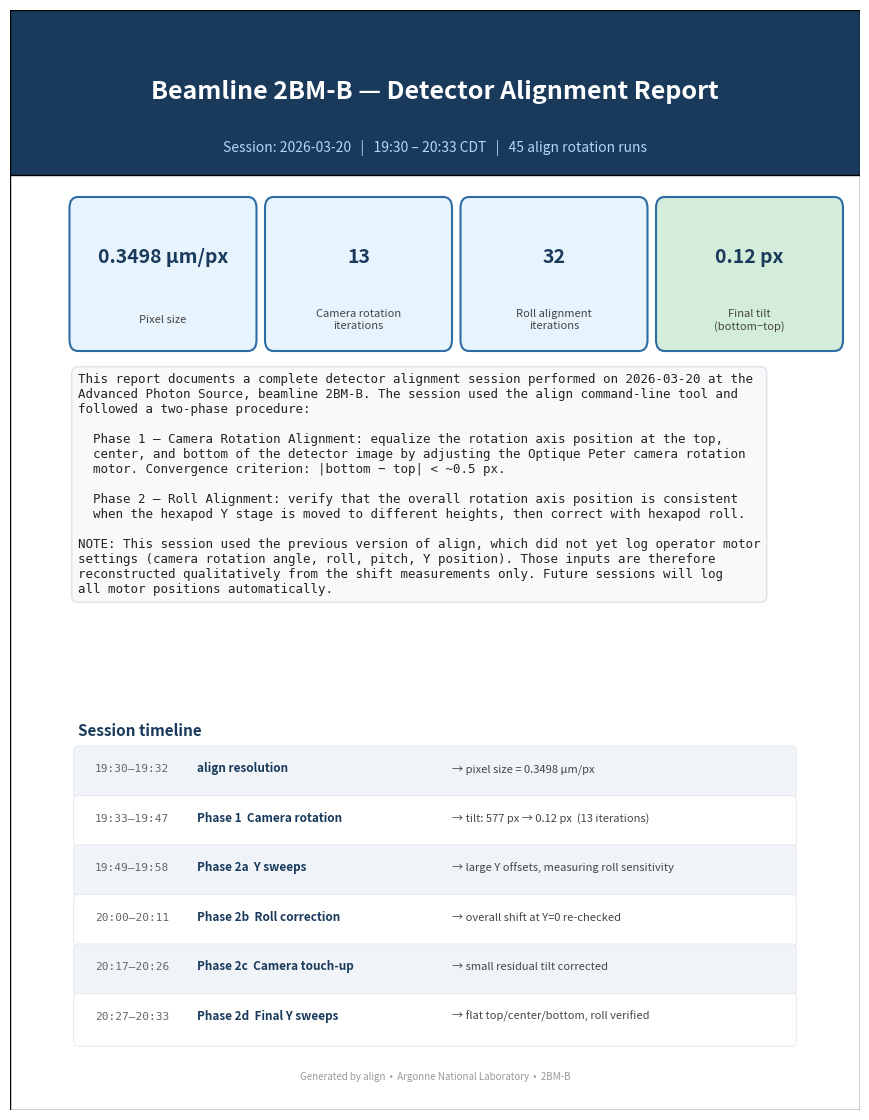

The script that saved this image: (Note: this script raises an exception after producing the figure.)
"""
Generate PDF report for the 2026-03-20 alignment session.
Run with: /home/beams/2BMB/conda/anaconda/bin/python report_2026_03_20.py
"""

import numpy as np
import matplotlib
matplotlib.use('Agg')
import matplotlib.pyplot as plt
import matplotlib.gridspec as gridspec
from matplotlib.backends.backend_pdf import PdfPages
from matplotlib.patches import FancyBboxPatch
import matplotlib.patches as mpatches

OUTPUT = '/home/beams0/2BMB/conda/align-decarlof/docs/alignment_report_2026_03_20.pdf'

# ── Data ──────────────────────────────────────────────────────────────────────

# Phase 1: camera rotation alignment
# columns: iteration, time, overall_x, top, center, bottom, decision
phase1 = [
    ( 1, '19:33', -526.88, -1101.44, -526.57, -523.80, 'No motion'),
    ( 2, '19:35',  -525.15,  -530.32,  -524.18,  -521.40, 'Yes (SampleX moved)'),
    ( 3, '19:36',     4.28,     0.28,     4.52,     8.53, 'No motion'),
    ( 4, '19:38',     8.85,     4.66,     9.07,    13.22, 'No motion'),
    ( 5, '19:39',     3.63,    -0.06,     3.86,     7.58, 'No motion'),
    ( 6, '19:40',     5.23,     2.15,     5.45,     8.51, 'No motion'),
    ( 7, '19:41',     4.39,     1.94,     4.57,     7.02, 'No motion'),
    ( 8, '19:42',     4.79,     2.79,     4.94,     6.88, 'Yes (SampleX moved)'),
    ( 9, '19:43',    -0.04,    -1.29,     0.07,     1.16, 'No motion'),
    (10, '19:44',     0.19,    -0.76,     0.29,     1.04, 'No motion'),
    (11, '19:45',    -0.05,    -0.84,     0.04,     0.63, 'No motion'),
    (12, '19:46',     0.19,    -0.29,     0.28,     0.49, 'No motion'),
    (13, '19:47',    -0.28,    -0.47,    -0.22,    -0.35, '✓  Converged'),
]

# Phase 2: roll alignment (Y-sweep runs only, flat top/center/bottom)
# columns: iter, time, overall_x, top, center, bottom, note
phase2 = [
    (14, '19:49',     9.56,    9.53,    9.63,    9.43, 'Y ~ 0 (reference)'),
    (15, '19:51',   191.37,  192.26,  191.53,  190.92, 'Y large positive'),
    (16, '19:52',   185.03,  185.47,  185.01,  184.72, 'Y large positive'),
    (17, '19:53',   180.90,  181.70,  180.85,  180.13, 'Y large positive'),
    (18, '19:54',   184.99,  186.33,  185.21,  184.15, 'Y large positive'),
    (19, '19:55',   179.04,  180.84,  179.35,  177.84, 'Y large positive'),
    (20, '19:56',   176.59,  177.74,  176.53,  175.36, 'Y large positive'),
    (21, '19:57',   178.66,  180.45,  178.98,  177.45, 'Y large positive'),
    (22, '20:00',    -4.62,   -3.58,   -4.57,   -6.19, 'Y ~ 0'),
    (23, '20:01',  -114.80, -114.11, -114.64, -116.25, 'Y large negative'),
    (24, '20:03',  -112.10, -111.07, -111.72, -113.25, 'Y large negative'),
    (25, '20:04',   165.04,  167.10,  165.38,  163.61, 'Y large positive'),
    (26, '20:05',   165.13,  166.48,  165.05,  163.61, 'Y large positive'),
    (27, '20:07',    -2.17,   -1.00,   -2.11,   -3.89, 'Y ~ 0 (cam touch-up)'),
    (28, '20:08',    -2.73,   -1.42,   -2.66,   -4.64, 'Y ~ 0 (cam touch-up)'),
    (29, '20:09',    -1.89,   -0.83,   -1.81,   -3.43, 'Y ~ 0 (cam touch-up)'),
    (30, '20:11',    -2.43,   -1.26,   -2.37,   -4.15, 'Y ~ 0 (cam touch-up)'),
    (31, '20:17',     6.77,    8.39,    7.04,    5.03, 'Y ~ 0 after roll adj.'),
    (32, '20:18',     5.46,    7.14,    5.73,    3.74, 'Y ~ 0 after roll adj.'),
    (33, '20:20',     1.05,    2.65,    1.30,   -0.62, 'Cam fine-tune'),
    (34, '20:22',     1.05,    2.47,    1.29,   -0.45, 'Cam fine-tune'),
    (35, '20:23',     0.74,    1.98,    0.95,   -0.61, 'Cam fine-tune'),
    (36, '20:24',     0.40,    1.27,    0.57,   -0.63, 'Cam fine-tune'),
    (37, '20:25',     0.88,    1.37,    0.98,    0.16, 'Cam fine-tune'),
    (38, '20:26',     0.55,    0.66,    0.60,    0.14, '✓  Cam re-converged'),
    (39, '20:27',     2.27,    2.41,    2.36,    1.90, 'Y ~ 0 (reference)'),
    (40, '20:28',    39.62,   39.88,   39.71,   39.19, 'Y positive'),
    (41, '20:29',    37.48,   37.74,   37.53,   36.99, 'Y positive'),
    (42, '20:30',   -71.11,  -71.35,  -71.06,  -71.39, 'Y negative'),
    (43, '20:31',   -69.64,  -69.82,  -69.56,  -69.93, 'Y negative'),
    (44, '20:32',  -107.29, -107.61, -107.18, -107.54, 'Y large negative'),
    (45, '20:33',  -106.81, -107.20, -106.76, -107.04, 'Y large negative'),
]

PIXEL_SIZE = 0.349784  # µm/pixel

# ── Helpers ───────────────────────────────────────────────────────────────────

def tilt(row):
    return row[5] - row[3]   # bottom - top

COLORS = {
    'header':     '#1a3a5c',
    'subheader':  '#2e6da4',
    'accent':     '#e8f4fd',
    'converged':  '#d4edda',
    'yes':        '#fff3cd',
    'warn':       '#ffeeba',
    'text':       '#222222',
}

def add_header(fig, title, subtitle=''):
    ax = fig.add_axes([0, 0.93, 1, 0.07])
    ax.set_xlim(0, 1); ax.set_ylim(0, 1); ax.axis('off')
    ax.add_patch(FancyBboxPatch((0, 0), 1, 1, boxstyle='square,pad=0',
                                facecolor=COLORS['header'], zorder=0))
    ax.text(0.5, 0.65, title, ha='center', va='center', fontsize=14,
            fontweight='bold', color='white', transform=ax.transAxes)
    if subtitle:
        ax.text(0.5, 0.2, subtitle, ha='center', va='center', fontsize=9,
                color='#add8f7', transform=ax.transAxes)


# ── Page 1: Title page ────────────────────────────────────────────────────────

with PdfPages(OUTPUT) as pdf:

    # ── PAGE 1 ──────────────────────────────────────────────────────────────
    fig = plt.figure(figsize=(8.5, 11))
    ax = fig.add_axes([0, 0, 1, 1]); ax.axis('off')
    ax.add_patch(FancyBboxPatch((0, 0), 1, 1, boxstyle='square,pad=0',
                                facecolor='white'))

    # top bar
    ax.add_patch(FancyBboxPatch((0, 0.85), 1, 0.15, boxstyle='square,pad=0',
                                facecolor=COLORS['header']))
    ax.text(0.5, 0.925, 'Beamline 2BM-B — Detector Alignment Report',
            ha='center', va='center', fontsize=18, fontweight='bold',
            color='white', transform=ax.transAxes)
    ax.text(0.5, 0.875, 'Session: 2026-03-20   |   19:30 – 20:33 CDT   |   45 align rotation runs',
            ha='center', va='center', fontsize=10, color='#add8f7',
            transform=ax.transAxes)

    # summary boxes
    summaries = [
        ('Pixel size', '0.3498 µm/px', COLORS['accent']),
        ('Camera rotation\niterations', '13', COLORS['accent']),
        ('Roll alignment\niterations', '32', COLORS['accent']),
        ('Final tilt\n(bottom−top)', '0.12 px', COLORS['converged']),
    ]
    for i, (label, value, color) in enumerate(summaries):
        x = 0.08 + i * 0.23
        ax.add_patch(FancyBboxPatch((x, 0.70), 0.20, 0.12,
                                    boxstyle='round,pad=0.01',
                                    facecolor=color, edgecolor=COLORS['subheader'],
                                    linewidth=1.5, transform=ax.transAxes))
        ax.text(x + 0.10, 0.775, value, ha='center', va='center',
                fontsize=14, fontweight='bold', color=COLORS['header'],
                transform=ax.transAxes)
        ax.text(x + 0.10, 0.718, label, ha='center', va='center',
                fontsize=8, color='#444', transform=ax.transAxes)

    # overview text
    overview = (
        "This report documents a complete detector alignment session performed on 2026-03-20 at the\n"
        "Advanced Photon Source, beamline 2BM-B. The session used the align command-line tool and\n"
        "followed a two-phase procedure:\n\n"
        "  Phase 1 — Camera Rotation Alignment: equalize the rotation axis position at the top,\n"
        "  center, and bottom of the detector image by adjusting the Optique Peter camera rotation\n"
        "  motor. Convergence criterion: |bottom − top| < ~0.5 px.\n\n"
        "  Phase 2 — Roll Alignment: verify that the overall rotation axis position is consistent\n"
        "  when the hexapod Y stage is moved to different heights, then correct with hexapod roll.\n\n"
        "NOTE: This session used the previous version of align, which did not yet log operator motor\n"
        "settings (camera rotation angle, roll, pitch, Y position). Those inputs are therefore\n"
        "reconstructed qualitatively from the shift measurements only. Future sessions will log\n"
        "all motor positions automatically."
    )
    ax.text(0.08, 0.67, overview, ha='left', va='top', fontsize=9,
            color=COLORS['text'], transform=ax.transAxes,
            fontfamily='monospace',
            bbox=dict(boxstyle='round,pad=0.5', facecolor='#f8f9fa',
                      edgecolor='#dee2e6', linewidth=1))

    # timeline
    ax.text(0.08, 0.34, 'Session timeline', fontsize=11, fontweight='bold',
            color=COLORS['header'], transform=ax.transAxes)
    timeline = [
        ('19:30–19:32', 'align resolution',         '→ pixel size = 0.3498 µm/px'),
        ('19:33–19:47', 'Phase 1  Camera rotation', '→ tilt: 577 px → 0.12 px  (13 iterations)'),
        ('19:49–19:58', 'Phase 2a  Y sweeps',        '→ large Y offsets, measuring roll sensitivity'),
        ('20:00–20:11', 'Phase 2b  Roll correction', '→ overall shift at Y=0 re-checked'),
        ('20:17–20:26', 'Phase 2c  Camera touch-up', '→ small residual tilt corrected'),
        ('20:27–20:33', 'Phase 2d  Final Y sweeps',  '→ flat top/center/bottom, roll verified'),
    ]
    for j, (time, phase, result) in enumerate(timeline):
        y = 0.30 - j * 0.045
        ax.add_patch(FancyBboxPatch((0.08, y - 0.012), 0.84, 0.038,
                                    boxstyle='round,pad=0.005',
                                    facecolor='#f0f4f8' if j % 2 == 0 else 'white',
                                    edgecolor='#dee2e6', linewidth=0.5,
                                    transform=ax.transAxes))
        ax.text(0.10, y + 0.007, time, fontsize=8, color='#666',
                transform=ax.transAxes, fontfamily='monospace')
        ax.text(0.22, y + 0.007, phase, fontsize=8.5, fontweight='bold',
                color=COLORS['header'], transform=ax.transAxes)
        ax.text(0.52, y + 0.007, result, fontsize=8, color='#444',
                transform=ax.transAxes)

    ax.text(0.5, 0.03, 'Generated by align  •  Argonne National Laboratory  •  2BM-B',
            ha='center', va='center', fontsize=7, color='#999',
            transform=ax.transAxes)

    pdf.savefig(fig, bbox_inches='tight')
    plt.close(fig)

    # ── PAGE 2: Phase 1 table + convergence plot ─────────────────────────────
    fig = plt.figure(figsize=(8.5, 11))
    add_header(fig, 'Phase 1 — Camera Rotation Alignment',
               'Goal: equalize shift at top / center / bottom of detector  |  metric: tilt = bottom − top')

    gs = gridspec.GridSpec(2, 1, figure=fig, top=0.91, bottom=0.05,
                           hspace=0.35, height_ratios=[1.6, 1])

    # --- table ---
    ax_t = fig.add_subplot(gs[0])
    ax_t.axis('off')

    col_labels = ['#', 'Time', 'Overall X\n(px)', 'Top\n(px)', 'Center\n(px)',
                  'Bottom\n(px)', 'Tilt b−t\n(px)', 'Decision']
    table_data = []
    row_colors = []
    for row in phase1:
        t = tilt(row)
        table_data.append([
            str(row[0]), row[1],
            f'{row[2]:+.2f}', f'{row[3]:+.2f}', f'{row[4]:+.2f}', f'{row[5]:+.2f}',
            f'{t:+.2f}', row[6]
        ])
        if 'Converged' in row[6]:
            row_colors.append([COLORS['converged']] * 8)
        elif 'Yes' in row[6]:
            row_colors.append([COLORS['yes']] * 8)
        else:
            row_colors.append(['white'] * 8)

    tbl = ax_t.table(
        cellText=table_data,
        colLabels=col_labels,
        cellColours=row_colors,
        loc='center', cellLoc='center'
    )
    tbl.auto_set_font_size(False)
    tbl.set_fontsize(8)
    tbl.scale(1, 1.4)
    for (r, c), cell in tbl.get_celld().items():
        if r == 0:
            cell.set_facecolor(COLORS['subheader'])
            cell.set_text_props(color='white', fontweight='bold')
        cell.set_edgecolor('#dee2e6')

    ax_t.set_title('Table 1 — Shift measurements per iteration', fontsize=10,
                   fontweight='bold', color=COLORS['header'], pad=8)

    # --- convergence plot ---
    ax_p = fig.add_subplot(gs[1])
    iters   = [r[0] for r in phase1]
    tilts   = [abs(tilt(r)) for r in phase1]
    overall = [abs(r[2]) for r in phase1]
    tops    = [r[3] for r in phase1]
    bottoms = [r[5] for r in phase1]

    ax_p.semilogy(iters, tilts, 'o-', color='#e74c3c', linewidth=2,
                  markersize=6, label='|Tilt| = |bottom−top| (px)')
    ax_p.semilogy(iters, overall, 's--', color='#3498db', linewidth=1.5,
                  markersize=5, label='|Overall X shift| (px)', alpha=0.7)
    ax_p.axhline(0.5, color='green', linestyle=':', linewidth=1.5,
                 label='Convergence threshold (0.5 px)')
    ax_p.axvline(8.5, color='orange', linestyle='--', linewidth=1,
                 label='SampleX corrected (iter 2 & 8)', alpha=0.8)
    ax_p.axvline(2.5, color='orange', linestyle='--', linewidth=1, alpha=0.8)

    ax_p.set_xlabel('Iteration', fontsize=9)
    ax_p.set_ylabel('Shift magnitude (px, log scale)', fontsize=9)
    ax_p.set_title('Figure 1 — Tilt and overall shift convergence', fontsize=10,
                   fontweight='bold', color=COLORS['header'])
    ax_p.set_xticks(iters)
    ax_p.legend(fontsize=7.5, loc='upper right')
    ax_p.grid(True, which='both', alpha=0.3)
    ax_p.set_facecolor('#fafafa')

    pdf.savefig(fig, bbox_inches='tight')
    plt.close(fig)

    # ── PAGE 3: Phase 2 table ────────────────────────────────────────────────
    fig = plt.figure(figsize=(8.5, 11))
    add_header(fig, 'Phase 2 — Roll Alignment',
               'Goal: overall X shift consistent at all hexapod Y positions  |  camera re-verified mid-session')

    gs2 = gridspec.GridSpec(2, 1, figure=fig, top=0.91, bottom=0.05,
                            hspace=0.38, height_ratios=[2.2, 1])

    ax_t2 = fig.add_subplot(gs2[0])
    ax_t2.axis('off')

    col_labels2 = ['#', 'Time', 'Overall X\n(px)', 'Top\n(px)', 'Center\n(px)',
                   'Bottom\n(px)', 'Tilt b−t\n(px)', 'Note']
    table_data2 = []
    row_colors2 = []
    cam_touchup = {27, 28, 29, 30, 33, 34, 35, 36, 37}
    for row in phase2:
        t = tilt(row)
        table_data2.append([
            str(row[0]), row[1],
            f'{row[2]:+.1f}', f'{row[3]:+.1f}', f'{row[4]:+.1f}', f'{row[5]:+.1f}',
            f'{t:+.2f}', row[6]
        ])
        if 'Converged' in row[6] or '✓' in row[6]:
            row_colors2.append([COLORS['converged']] * 8)
        elif row[0] in cam_touchup:
            row_colors2.append([COLORS['warn']] * 8)
        elif abs(row[2]) > 30:
            row_colors2.append([COLORS['accent']] * 8)
        else:
            row_colors2.append(['white'] * 8)

    tbl2 = ax_t2.table(
        cellText=table_data2,
        colLabels=col_labels2,
        cellColours=row_colors2,
        loc='center', cellLoc='center'
    )
    tbl2.auto_set_font_size(False)
    tbl2.set_fontsize(7.5)
    tbl2.scale(1, 1.28)
    for (r, c), cell in tbl2.get_celld().items():
        if r == 0:
            cell.set_facecolor(COLORS['subheader'])
            cell.set_text_props(color='white', fontweight='bold')
        cell.set_edgecolor('#dee2e6')

    # legend patches
    patches = [
        mpatches.Patch(facecolor=COLORS['accent'],    label='Y-sweep measurement (large shift)'),
        mpatches.Patch(facecolor=COLORS['warn'],      label='Camera touch-up mid-roll phase'),
        mpatches.Patch(facecolor=COLORS['converged'], label='Converged'),
        mpatches.Patch(facecolor='white', edgecolor='#ccc', label='Y ~ 0 reference'),
    ]
    ax_t2.legend(handles=patches, loc='lower center', ncol=4,
                 fontsize=7, bbox_to_anchor=(0.5, -0.04),
                 framealpha=0.9, edgecolor='#ccc')

    ax_t2.set_title('Table 2 — Roll alignment measurements (iterations 14–45)',
                    fontsize=10, fontweight='bold', color=COLORS['header'], pad=8)

    # overall shift scatter: Y-sweep runs
    ax_p2 = fig.add_subplot(gs2[1])
    sweep_iters   = [r[0] for r in phase2 if abs(r[2]) > 20]
    sweep_overall = [r[2] for r in phase2 if abs(r[2]) > 20]
    ref_iters     = [r[0] for r in phase2 if abs(r[2]) <= 20]
    ref_overall   = [r[2] for r in phase2 if abs(r[2]) <= 20]

    ax_p2.bar(sweep_iters, sweep_overall, color='#2e6da4', alpha=0.75,
              label='Y-sweep (large offset)', width=0.6)
    ax_p2.bar(ref_iters, ref_overall, color='#e74c3c', alpha=0.8,
              label='Y ~ 0 reference / cam touch-up', width=0.6)
    ax_p2.axhline(0, color='black', linewidth=0.8)
    ax_p2.set_xlabel('Iteration', fontsize=9)
    ax_p2.set_ylabel('Overall X shift (px)', fontsize=9)
    ax_p2.set_title('Figure 2 — Overall shift per iteration (Phase 2)',
                    fontsize=10, fontweight='bold', color=COLORS['header'])
    ax_p2.legend(fontsize=8)
    ax_p2.grid(True, axis='y', alpha=0.3)
    ax_p2.set_facecolor('#fafafa')

    pdf.savefig(fig, bbox_inches='tight')
    plt.close(fig)

    # ── PAGE 4: Key takeaways ────────────────────────────────────────────────
    fig = plt.figure(figsize=(8.5, 11))
    add_header(fig, 'Key Takeaways & Path to Automation', '')

    ax = fig.add_axes([0.06, 0.05, 0.88, 0.86])
    ax.axis('off')

    sections = [
        ('1.  Camera Rotation Alignment is predictable and automatable', '#1a3a5c', [
            'The tilt metric (bottom − top pixel shift) is a direct linear proxy for camera rotation error.',
            'One large initial correction (577 → 8.9 px, ~65× improvement) was followed by 11 fine steps.',
            'Tilt reduction per step was roughly proportional to the remaining tilt, suggesting a simple',
            'proportional controller (camera_rotation_correction ∝ tilt) would converge in 2–3 steps.',
            'The operator accepted SampleX correction twice during this phase to keep overall shift near 0;',
            'this can also be automated since the required SampleX move is already computed by align.',
        ]),
        ('2.  Camera rotation and roll are NOT fully independent', '#1a3a5c', [
            'The operator had to touch up camera rotation (iterations 27–38) after roll adjustments,',
            'suggesting that moving the hexapod Y/roll slightly perturbs the camera tilt.',
            'Automation must therefore iterate: align camera → check roll → re-check camera → repeat.',
            'A simple sequential loop with a shared convergence criterion will handle this correctly.',
        ]),
        ('3.  Roll alignment needs SampleY logged — the critical gap in this session', '#8b0000', [
            'The old logs show the overall shift at different Y positions but NOT what Y value was used.',
            'Without SampleY, we cannot reconstruct the roll sensitivity (px shift per mm of Y travel),',
            'which is the key quantity needed to compute the required roll correction automatically.',
            'The new align version now logs SampleY at every run. One new session will provide this.',
        ]),
        ('4.  What the new logs will enable', '#1a5c1a', [
            'Camera rotation automation: fit tilt vs. camera_rotation_angle → compute exact correction.',
            'Roll automation: fit overall_shift vs. SampleY at two heights → compute roll correction.',
            'Pitch automation: fit Y-shift (new metric) vs. sample_pitch → compute pitch correction.',
            'Expected total iterations to full alignment: ~5–8 (vs. 45 in this manual session).',
        ]),
        ('5.  Recommended next session protocol (with new logging)', '#1a3a5c', [
            '  a)  Run align resolution  → confirm pixel size.',
            '  b)  Run align rotation at Y = 0  →  record tilt and overall shift.',
            '  c)  Adjust camera rotation;  repeat (b) until |tilt| < 0.5 px.',
            '  d)  Run align rotation at Y = +8 mm  and  Y = −8 mm  →  record both overall shifts.',
            '  e)  Adjust roll;  repeat (d) until |shift_up − shift_down| < 1 px.',
            '  f)  Re-run (b–c) to confirm camera rotation still within tolerance.',
            '  g)  Adjust pitch to zero the Y-shift component.',
            'Collect logs at each step — this session will train the automation model.',
        ]),
    ]

    y_pos = 0.97
    for title, color, bullets in sections:
        ax.text(0.0, y_pos, title, fontsize=10, fontweight='bold', color=color,
                transform=ax.transAxes, va='top')
        y_pos -= 0.032
        for bullet in bullets:
            ax.text(0.02, y_pos, f'•  {bullet}', fontsize=8.5, color=COLORS['text'],
                    transform=ax.transAxes, va='top', wrap=True)
            y_pos -= 0.026
        y_pos -= 0.018
        ax.plot([0.0, 1.0], [y_pos + 0.010, y_pos + 0.010], color='#dee2e6',
                linewidth=0.8, transform=ax.transAxes)
        y_pos -= 0.008

    ax.text(0.5, -0.01,
            'Generated by align  •  Argonne National Laboratory  •  2BM-B  •  2026-03-21',
            ha='center', va='bottom', fontsize=7, color='#999',
            transform=ax.transAxes)

    pdf.savefig(fig, bbox_inches='tight')
    plt.close(fig)

print(f'Report written to {OUTPUT}')
